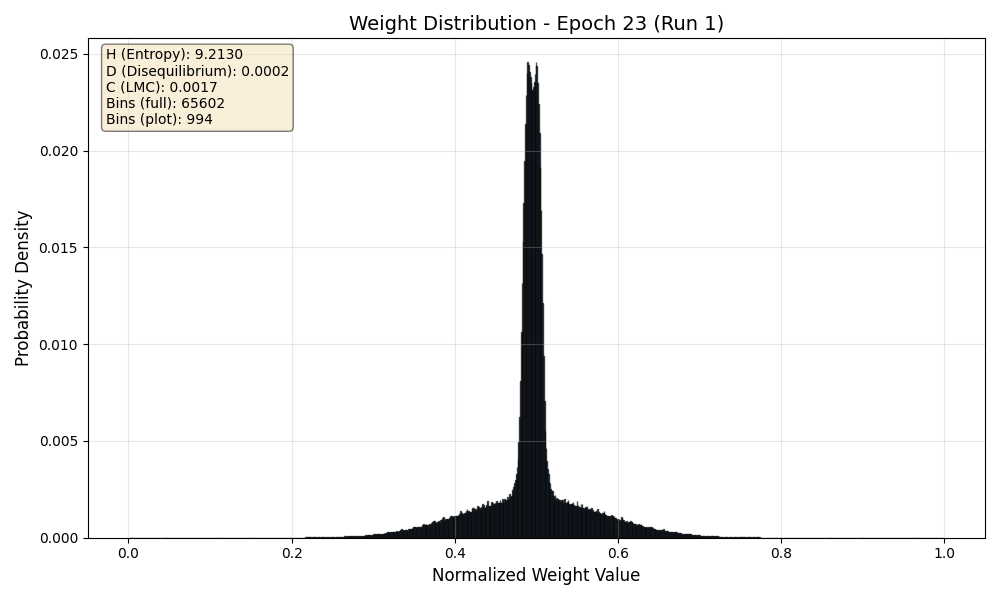

Data behind this chart, as committed beside it:
Bin_Center, Probability
0.000007622, 0.00000003454
0.00002287, 0.0000000001
0.00003811, 0.0000000001
0.00005335, 0.0000000001
0.0000686, 0.0000000001
0.00008384, 0.0000000001
0.00009908, 0.0000000001
0.0001143, 0.0000000001
0.0001296, 0.0000000001
0.0001448, 0.0000000001
0.0001601, 0.0000000001
0.0001753, 0.0000000001
0.0001905, 0.0000000001
0.0002058, 0.0000000001
0.000221, 0.0000000001
0.0002363, 0.0000000001
0.0002515, 0.0000000001
0.0002668, 0.0000000001
0.000282, 0.0000000001
0.0002972, 0.0000000001
0.0003125, 0.0000000001
0.0003277, 0.0000000001
0.000343, 0.0000000001
0.0003582, 0.0000000001
0.0003735, 0.0000000001
0.0003887, 0.0000000001
0.000404, 0.0000000001
0.0004192, 0.0000000001
0.0004344, 0.0000000001
0.0004497, 0.0000000001
0.0004649, 0.0000000001
0.0004802, 0.0000000001
0.0004954, 0.0000000001
0.0005107, 0.0000000001
0.0005259, 0.0000000001
0.0005411, 0.0000000001
0.0005564, 0.0000000001
0.0005716, 0.0000000001
0.0005869, 0.0000000001
0.0006021, 0.0000000001
0.0006174, 0.0000000001
0.0006326, 0.0000000001
0.0006478, 0.0000000001
0.0006631, 0.0000000001
0.0006783, 0.0000000001
0.0006936, 0.0000000001
0.0007088, 0.0000000001
0.0007241, 0.0000000001
0.0007393, 0.0000000001
0.0007546, 0.0000000001
0.0007698, 0.0000000001
0.000785, 0.0000000001
0.0008003, 0.0000000001
0.0008155, 0.0000000001
0.0008308, 0.0000000001
0.000846, 0.0000000001
0.0008613, 0.0000000001
0.0008765, 0.0000000001
0.0008917, 0.0000000001
0.000907, 0.0000000001
... 65,542 more rows
